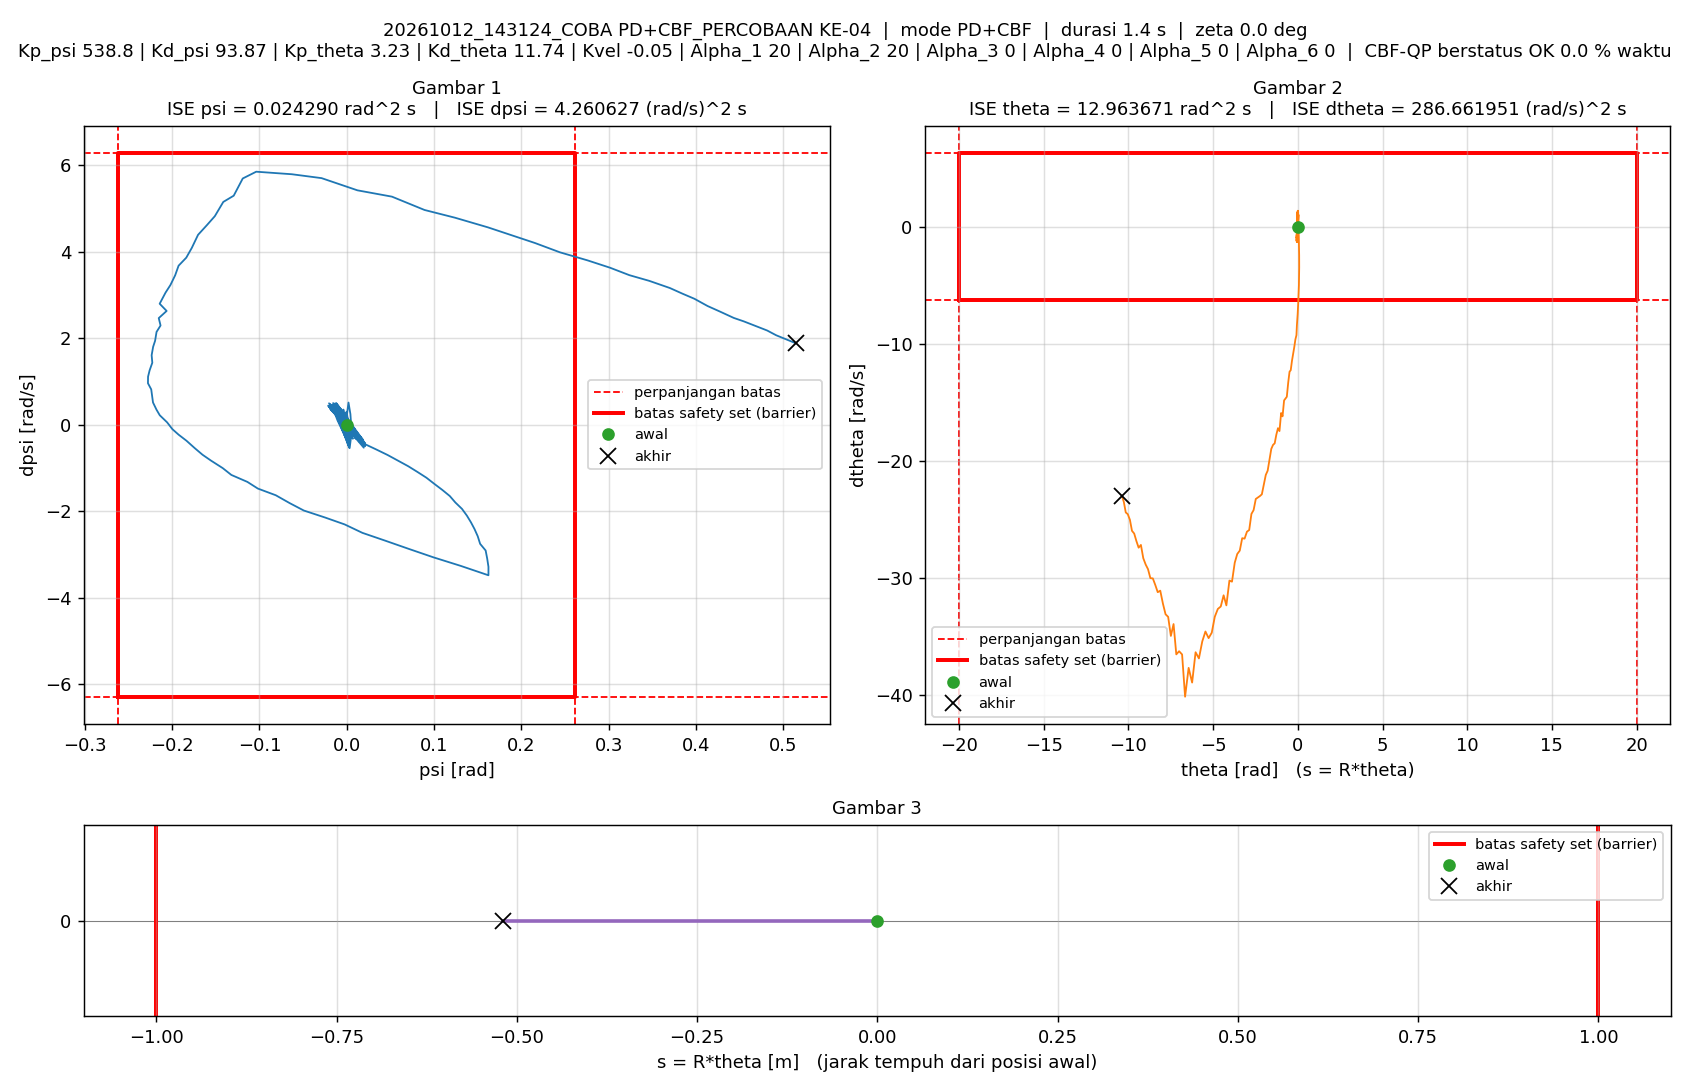

Data behind this chart, as committed beside it:
t_s, theta_rad, dtheta_rad_s, psi_rad, dpsi_rad_s, error_theta, error_dtheta, error_psi, error_dpsi, u_PD_Nm, u_Nm, status_cbf, dorong_N, ISE_theta, ISE_dtheta, ISE_psi, ISE_dpsi, Kp_psi, Kd_psi, Kp_theta, Kd_theta, Kvel, Alpha_1, Alpha_2
0.005, 0, 0, -1.5560297e-07, 0, 0, 0, 1.5560297e-07, 0, -8.3838881e-05, -8.3838881e-05, ALPHA_NOL, 0, 0, 0, 1.2106142e-16, 0, 538.8, 93.87, 3.23, 11.74, -0.05, 20, 20
0.01, 4.2734848e-05, 0.01092, 6.2737218e-07, -7.6107712e-05, -4.2734848e-05, -0.01092, -6.2737218e-07, 7.6107712e-05, 0.1215, 0.1215, ALPHA_NOL, 0, 9.1313361e-12, 5.9573573e-07, 2.0890407e-15, 2.8961919e-11, 538.8, 93.87, 3.23, 11.74, -0.05, 20, 20
0.015, 0.0001077, 0.01586, -9.7850015e-06, -0.002025, -0.0001077, -0.01586, 9.7850015e-06, 0.002025, -0.008813, -0.008813, ALPHA_NOL, 0, 6.7175407e-11, 1.8528174e-06, 4.8082031e-13, 2.0521977e-08, 538.8, 93.87, 3.23, 11.74, -0.05, 20, 20
0.02, 0.0003455, 0.07194, -0.0001152, -0.03058, -0.0003455, -0.07194, 0.0001152, 0.03058, -2.087, -1.5, ALPHA_NOL, 0, 6.6386627e-10, 2.772993e-05, 6.6796996e-11, 4.6969381e-06, 538.8, 93.87, 3.23, 11.74, -0.05, 20, 20
0.025, 0.0007325, 0.07895, -0.0002481, -0.02614, -0.0007325, -0.07895, 0.0002481, 0.02614, -1.658, -1.5, ALPHA_NOL, 0, 3.3468347e-09, 5.8893506e-05, 3.7455385e-10, 8.1128733e-06, 538.8, 93.87, 3.23, 11.74, -0.05, 20, 20
0.03, -0.001044, -0.5997, 0.000298, 0.247, 0.001044, 0.5997, -0.000298, -0.247, 16.3, 1.5, ALPHA_NOL, 0, 8.7940903e-09, 0.001857, 8.1843164e-10, 0.0003131, 538.8, 93.87, 3.23, 11.74, -0.05, 20, 20
0.035, -0.006395, -1.288, 0.002046, 0.5152, 0.006395, 1.288, -0.002046, -0.5152, 34.33, 1.5, ALPHA_NOL, 0, 2.1330107e-07, 0.01015, 2.1745219e-08, 0.00164, 538.8, 93.87, 3.23, 11.74, -0.05, 20, 20
0.04, -0.01036, -0.5981, 0.004216, 0.2474, 0.01036, 0.5981, -0.004216, -0.2474, 18.44, 1.5, ALPHA_NOL, 0, 7.5043161e-07, 0.01194, 1.1063163e-07, 0.001946, 538.8, 93.87, 3.23, 11.74, -0.05, 20, 20
0.045, -0.01081, 0.07999, 0.005147, -0.02501, 0.01081, -0.07999, -0.005147, 0.02501, 1.33, 1.33, ALPHA_NOL, 0, 1.3342831e-06, 0.01197, 2.4308318e-07, 0.001949, 538.8, 93.87, 3.23, 11.74, -0.05, 20, 20
0.05, -0.007769, 0.7448, 0.004825, -0.3012, 0.007769, -0.7448, -0.004825, 0.3012, -16.96, -1.5, ALPHA_NOL, 0, 1.636075e-06, 0.01474, 3.5947166e-07, 0.002403, 538.8, 93.87, 3.23, 11.74, -0.05, 20, 20
0.055, -0.001473, 1.35, 0.00337, -0.5369, 0.001473, -1.35, -0.00337, 0.5369, -32.74, -1.5, ALPHA_NOL, 0, 1.646922e-06, 0.02386, 4.1625707e-07, 0.003845, 538.8, 93.87, 3.23, 11.74, -0.05, 20, 20
0.06, 0.002319, 0.6782, 0.0005576, -0.2645, -0.002319, -0.6782, -0.0005576, 0.2645, -16.56, -1.5, ALPHA_NOL, 0, 1.6738114e-06, 0.02616, 4.1781142e-07, 0.004194, 538.8, 93.87, 3.23, 11.74, -0.05, 20, 20
0.065, 0.002625, 0.002748, -0.001016, 0.00419, -0.002625, -0.002748, 0.001016, -0.00419, -0.1133, -0.1133, ALPHA_NOL, 0, 1.7082697e-06, 0.02616, 4.2297183e-07, 0.004195, 538.8, 93.87, 3.23, 11.74, -0.05, 20, 20
0.07, -0.0005477, -0.667, -0.001348, 0.2797, 0.0005477, 0.667, 0.001348, -0.2797, 17.69, 1.5, ALPHA_NOL, 0, 1.7097696e-06, 0.02838, 4.3206148e-07, 0.004586, 538.8, 93.87, 3.23, 11.74, -0.05, 20, 20
0.075, -0.004181, -0.7177, -4.5018599e-05, 0.2961, 0.004181, 0.7177, 4.5018599e-05, -0.2961, 19.33, 1.5, ALPHA_NOL, 0, 1.7971681e-06, 0.03096, 4.3207161e-07, 0.005024, 538.8, 93.87, 3.23, 11.74, -0.05, 20, 20
0.08, -0.004293, -0.03588, 0.002031, 0.02043, 0.004293, 0.03588, -0.002031, -0.02043, 2.577, 1.5, ALPHA_NOL, 0, 1.8893303e-06, 0.03096, 4.5269958e-07, 0.005026, 538.8, 93.87, 3.23, 11.74, -0.05, 20, 20
0.085, -0.0008517, 0.6496, 0.002895, -0.2482, 0.0008517, -0.6496, -0.002895, 0.2482, -14.11, -1.5, ALPHA_NOL, 0, 1.892957e-06, 0.03307, 4.9461455e-07, 0.005334, 538.8, 93.87, 3.23, 11.74, -0.05, 20, 20
0.09, 0.006163, 1.334, 0.002545, -0.5239, -0.006163, -1.334, -0.002545, 0.5239, -32.13, -1.5, ALPHA_NOL, 0, 2.0828742e-06, 0.04197, 5.2700024e-07, 0.006706, 538.8, 93.87, 3.23, 11.74, -0.05, 20, 20
0.095, 0.008942, 0.657, -0.001114, -0.2523, -0.008942, -0.657, 0.001114, 0.2523, -16.54, -1.5, ALPHA_NOL, 0, 2.4826287e-06, 0.04413, 5.3320602e-07, 0.007025, 538.8, 93.87, 3.23, 11.74, -0.05, 20, 20
0.1, 0.008265, -0.01288, -0.003517, 0.01751, -0.008265, 0.01288, 0.003517, -0.01751, -0.376, -0.376, ALPHA_NOL, 0, 2.8241454e-06, 0.04413, 5.9505657e-07, 0.007026, 538.8, 93.87, 3.23, 11.74, -0.05, 20, 20
0.105, 0.004135, -0.6805, -0.004678, 0.2892, -0.004135, 0.6805, 0.004678, -0.2892, 16.65, 1.5, ALPHA_NOL, 0, 2.9096336e-06, 0.04644, 7.0447287e-07, 0.007444, 538.8, 93.87, 3.23, 11.74, -0.05, 20, 20
0.11, -0.0004833, -0.843, -0.003773, 0.3524, 0.0004833, 0.843, 0.003773, -0.3524, 21.15, 1.5, ALPHA_NOL, 0, 2.9108014e-06, 0.05, 7.7564676e-07, 0.008065, 538.8, 93.87, 3.23, 11.74, -0.05, 20, 20
0.115, -0.000266, -0.1528, -0.0004713, 0.07915, 0.000266, 0.1528, 0.0004713, -0.07915, 5.381, 1.5, ALPHA_NOL, 0, 2.9111552e-06, 0.05011, 7.7675726e-07, 0.008097, 538.8, 93.87, 3.23, 11.74, -0.05, 20, 20
0.12, 0.003493, 0.5323, 0.001562, -0.1976, -0.003493, -0.5323, -0.001562, 0.1976, -11.45, -1.5, ALPHA_NOL, 0, 2.9721502e-06, 0.05153, 7.889556e-07, 0.008292, 538.8, 93.87, 3.23, 11.74, -0.05, 20, 20
0.125, 0.01087, 1.227, 0.002394, -0.4687, -0.01087, -1.227, -0.002394, 0.4687, -28.27, -1.5, ALPHA_NOL, 0, 3.562856e-06, 0.05906, 8.1761117e-07, 0.00939, 538.8, 93.87, 3.23, 11.74, -0.05, 20, 20
0.13, 0.01224, 0.534, -0.001838, -0.1961, -0.01224, -0.534, 0.001838, 0.1961, -13.09, -1.5, ALPHA_NOL, 0, 4.3114425e-06, 0.06048, 8.3450584e-07, 0.009583, 538.8, 93.87, 3.23, 11.74, -0.05, 20, 20
0.135, 0.00994, -0.1624, -0.00487, 0.07795, -0.00994, 0.1624, 0.00487, -0.07795, 2.818, 1.5, ALPHA_NOL, 0, 4.8054199e-06, 0.06061, 9.5308778e-07, 0.009613, 538.8, 93.87, 3.23, 11.74, -0.05, 20, 20
0.14, 0.004061, -0.8514, -0.006641, 0.3581, -0.004061, 0.8514, 0.006641, -0.3581, 20.05, 1.5, ALPHA_NOL, 0, 4.8878644e-06, 0.06424, 1.1736191e-06, 0.01025, 538.8, 93.87, 3.23, 11.74, -0.05, 20, 20
0.145, 0.005008, -0.1529, -0.002579, 0.0811, -0.005008, 0.1529, 0.002579, -0.0811, 4.444, 1.5, ALPHA_NOL, 0, 5.013287e-06, 0.06436, 1.2068814e-06, 0.01029, 538.8, 93.87, 3.23, 11.74, -0.05, 20, 20
0.15, 0.009578, 0.5419, 0.0002507, -0.1941, -0.009578, -0.5419, -0.0002507, 0.1941, -11.7, -1.5, ALPHA_NOL, 0, 5.4719899e-06, 0.06582, 1.2071957e-06, 0.01048, 538.8, 93.87, 3.23, 11.74, -0.05, 20, 20
0.155, 0.01756, 1.207, 0.001737, -0.4702, -0.01756, -1.207, -0.001737, 0.4702, -28.98, -1.5, ALPHA_NOL, 0, 7.0143026e-06, 0.0731, 1.2222896e-06, 0.01158, 538.8, 93.87, 3.23, 11.74, -0.05, 20, 20
0.16, 0.018, 0.5097, -0.003299, -0.1987, -0.018, -0.5097, 0.003299, 0.1987, -14.38, -1.5, ALPHA_NOL, 0, 8.6344757e-06, 0.0744, 1.2767216e-06, 0.01178, 538.8, 93.87, 3.23, 11.74, -0.05, 20, 20
0.165, 0.01492, -0.1765, -0.007038, 0.07527, -0.01492, 0.1765, 0.007038, -0.07527, 1.25, 1.25, ALPHA_NOL, 0, 9.7479372e-06, 0.07456, 1.5244163e-06, 0.01181, 538.8, 93.87, 3.23, 11.74, -0.05, 20, 20
0.17, 0.008277, -0.863, -0.009542, 0.3503, -0.008277, 0.863, 0.009542, -0.3503, 17.63, 1.5, ALPHA_NOL, 0, 1.0090513e-05, 0.07828, 1.9796767e-06, 0.01242, 538.8, 93.87, 3.23, 11.74, -0.05, 20, 20
0.175, 0.009123, -0.2965, -0.005007, 0.1252, -0.009123, 0.2965, 0.005007, -0.1252, 5.605, 1.5, ALPHA_NOL, 0, 1.0506629e-05, 0.07872, 2.1050254e-06, 0.0125, 538.8, 93.87, 3.23, 11.74, -0.05, 20, 20
0.18, 0.01362, 0.3772, -0.001245, -0.1478, -0.01362, -0.3772, 0.001245, 0.1478, -10.07, -1.5, ALPHA_NOL, 0, 1.1434099e-05, 0.07943, 2.1127694e-06, 0.01261, 538.8, 93.87, 3.23, 11.74, -0.05, 20, 20
0.185, 0.02158, 1.049, 0.001251, -0.4231, -0.02158, -1.049, -0.001251, 0.4231, -26.66, -1.5, ALPHA_NOL, 0, 1.3762691e-05, 0.08494, 2.1205988e-06, 0.0135, 538.8, 93.87, 3.23, 11.74, -0.05, 20, 20
0.19, 0.02054, 0.3631, -0.004265, -0.1481, -0.02054, -0.3631, 0.004265, 0.1481, -11.88, -1.5, ALPHA_NOL, 0, 1.5871709e-05, 0.0856, 2.2115534e-06, 0.01361, 538.8, 93.87, 3.23, 11.74, -0.05, 20, 20
0.195, 0.016, -0.321, -0.008494, 0.1243, -0.016, 0.321, 0.008494, -0.1243, 3.376, 1.5, ALPHA_NOL, 0, 1.715097e-05, 0.08611, 2.5722954e-06, 0.01369, 538.8, 93.87, 3.23, 11.74, -0.05, 20, 20
0.2, 0.007928, -1.005, -0.01146, 0.3992, -0.007928, 1.005, 0.01146, -0.3992, 19.52, 1.5, ALPHA_NOL, 0, 1.7465236e-05, 0.09116, 3.2289322e-06, 0.01449, 538.8, 93.87, 3.23, 11.74, -0.05, 20, 20
0.205, 0.009503, -0.3266, -0.005725, 0.1245, -0.009503, 0.3266, 0.005725, -0.1245, 4.801, 1.5, ALPHA_NOL, 0, 1.7916736e-05, 0.0917, 3.3928136e-06, 0.01456, 538.8, 93.87, 3.23, 11.74, -0.05, 20, 20
0.21, 0.01452, 0.3483, -0.0013, -0.1497, -0.01452, -0.3483, 0.0013, 0.1497, -10.62, -1.5, ALPHA_NOL, 0, 1.8971229e-05, 0.0923, 3.4012623e-06, 0.01468, 538.8, 93.87, 3.23, 11.74, -0.05, 20, 20
0.215, 0.02305, 1.025, 0.001897, -0.4213, -0.02305, -1.025, -0.001897, 0.4213, -26.42, -1.5, ALPHA_NOL, 0, 2.1628319e-05, 0.09756, 3.4192521e-06, 0.01556, 538.8, 93.87, 3.23, 11.74, -0.05, 20, 20
0.22, 0.0212, 0.3429, -0.004307, -0.1441, -0.0212, -0.3429, 0.004307, 0.1441, -11.75, -1.5, ALPHA_NOL, 0, 2.3875223e-05, 0.09815, 3.5119956e-06, 0.01567, 538.8, 93.87, 3.23, 11.74, -0.05, 20, 20
0.225, 0.0159, -0.3456, -0.009174, 0.1233, -0.0159, 0.3456, 0.009174, -0.1233, 2.626, 1.5, ALPHA_NOL, 0, 2.5139065e-05, 0.09874, 3.9327966e-06, 0.01574, 538.8, 93.87, 3.23, 11.74, -0.05, 20, 20
0.23, 0.007018, -1.031, -0.01284, 0.3959, -0.007018, 1.031, 0.01284, -0.3959, 18.16, 1.5, ALPHA_NOL, 0, 2.5385303e-05, 0.1041, 4.756767e-06, 0.01653, 538.8, 93.87, 3.23, 11.74, -0.05, 20, 20
0.235, 0.00916, -0.3499, -0.006421, 0.1236, -0.00916, 0.3499, 0.006421, -0.1236, 4.068, 1.5, ALPHA_NOL, 0, 2.5804837e-05, 0.1047, 4.9629362e-06, 0.0166, 538.8, 93.87, 3.23, 11.74, -0.05, 20, 20
0.24, 0.01475, 0.327, -0.001314, -0.1497, -0.01475, -0.327, 0.001314, 0.1497, -10.88, -1.5, ALPHA_NOL, 0, 2.6893067e-05, 0.1052, 4.9715677e-06, 0.01672, 538.8, 93.87, 3.23, 11.74, -0.05, 20, 20
0.245, 0.02387, 1.004, 0.002573, -0.4216, -0.02387, -1.004, -0.002573, 0.4216, -26.33, -1.5, ALPHA_NOL, 0, 2.9741225e-05, 0.1102, 5.0046796e-06, 0.0176, 538.8, 93.87, 3.23, 11.74, -0.05, 20, 20
0.25, 0.02125, 0.3148, -0.004291, -0.1508, -0.02125, -0.3148, 0.004291, 0.1508, -12.7, -1.5, ALPHA_NOL, 0, 3.1998159e-05, 0.1107, 5.0967453e-06, 0.01772, 538.8, 93.87, 3.23, 11.74, -0.05, 20, 20
0.255, 0.01515, -0.3655, -0.009852, 0.1249, -0.01515, 0.3655, 0.009852, -0.1249, 2.173, 1.5, ALPHA_NOL, 0, 3.3145019e-05, 0.1114, 5.5820701e-06, 0.0178, 538.8, 93.87, 3.23, 11.74, -0.05, 20, 20
0.26, 0.005488, -1.056, -0.01418, 0.3934, -0.005488, 1.056, 0.01418, -0.3934, 16.91, 1.5, ALPHA_NOL, 0, 3.3295589e-05, 0.117, 6.587985e-06, 0.01857, 538.8, 93.87, 3.23, 11.74, -0.05, 20, 20
0.265, 0.008184, -0.3624, -0.007126, 0.1192, -0.008184, 0.3624, 0.007126, -0.1192, 3.124, 1.5, ALPHA_NOL, 0, 3.3630473e-05, 0.1176, 6.8419003e-06, 0.01864, 538.8, 93.87, 3.23, 11.74, -0.05, 20, 20
0.27, 0.01456, 0.3387, -0.001287, -0.1604, -0.01456, -0.3387, 0.001287, 0.1604, -11.73, -1.5, ALPHA_NOL, 0, 3.4690542e-05, 0.1182, 6.8501763e-06, 0.01877, 538.8, 93.87, 3.23, 11.74, -0.05, 20, 20
0.275, 0.02434, 1.019, 0.003133, -0.433, -0.02434, -1.019, -0.003133, 0.433, -26.91, -1.5, ALPHA_NOL, 0, 3.7653715e-05, 0.1234, 6.8992416e-06, 0.01971, 538.8, 93.87, 3.23, 11.74, -0.05, 20, 20
0.28, 0.02115, 0.335, -0.004434, -0.1566, -0.02115, -0.335, 0.004434, 0.1566, -13.09, -1.5, ALPHA_NOL, 0, 3.9890698e-05, 0.124, 6.9975437e-06, 0.01983, 538.8, 93.87, 3.23, 11.74, -0.05, 20, 20
0.285, 0.01449, -0.3553, -0.01068, 0.1093, -0.01449, 0.3553, 0.01068, -0.1093, 0.3836, 0.3836, ALPHA_NOL, 0, 4.0940885e-05, 0.1246, 7.5681015e-06, 0.01989, 538.8, 93.87, 3.23, 11.74, -0.05, 20, 20
0.29, 0.004317, -1.042, -0.01566, 0.381, -0.004317, 1.042, 0.01566, -0.381, 15.11, 1.5, ALPHA_NOL, 0, 4.1034071e-05, 0.13, 8.7944771e-06, 0.02062, 538.8, 93.87, 3.23, 11.74, -0.05, 20, 20
0.295, 0.001957, -0.8457, -0.0117, 0.3108, -0.001957, 0.8457, 0.0117, -0.3108, 12.95, 1.5, ALPHA_NOL, 0, 4.1053214e-05, 0.1336, 9.4786163e-06, 0.0211, 538.8, 93.87, 3.23, 11.74, -0.05, 20, 20
0.3, 0.006536, -0.1476, -0.004275, 0.03028, -0.006536, 0.1476, 0.004275, -0.03028, -1.173, -1.173, ALPHA_NOL, 0, 4.1266825e-05, 0.1337, 9.569978e-06, 0.0211, 538.8, 93.87, 3.23, 11.74, -0.05, 20, 20
... 229 more rows
